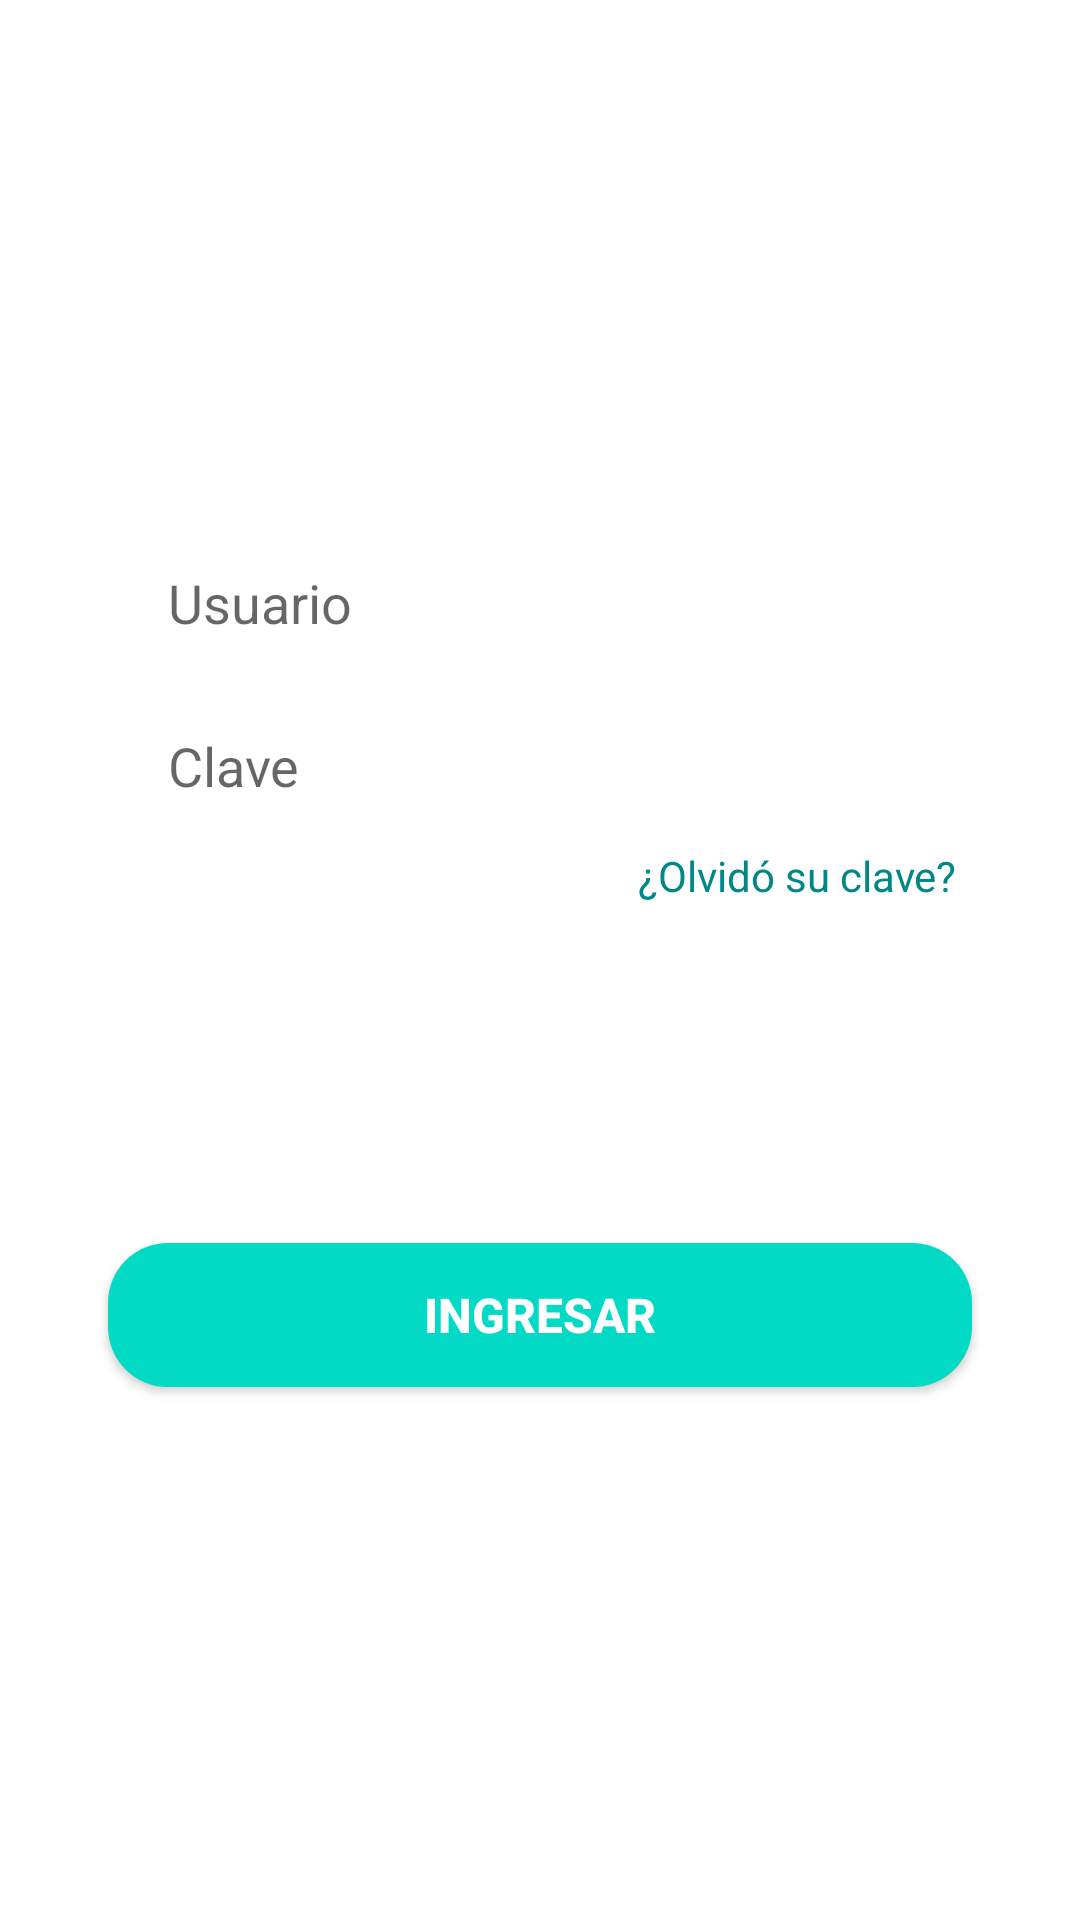

Write the Android layout XML for this screen, with the resource values it uses.
<!-- AndroidManifest.xml: application theme Theme.GarrAPP -->
<!-- res/layout/login_tab_fragment.xml -->
<?xml version="1.0" encoding="utf-8"?>
<androidx.constraintlayout.widget.ConstraintLayout xmlns:android="http://schemas.android.com/apk/res/android"
    xmlns:app="http://schemas.android.com/apk/res-auto"
    android:layout_width="match_parent"
    android:layout_height="match_parent">

    <EditText
        android:id="@+id/email"
        android:layout_width="0dp"
        android:layout_height="wrap_content"
        app:layout_constraintWidth_percent=".8"
        app:layout_constraintVertical_bias=".3"
        app:layout_constraintHorizontal_bias=".5"
        android:hint="Usuario"
        android:paddingLeft="20dp"
        android:paddingTop="10dp"
        android:paddingBottom="10dp"
        android:background="@drawable/edit_text_bg"
        app:layout_constraintBottom_toBottomOf="parent"
        app:layout_constraintEnd_toEndOf="parent"
        app:layout_constraintStart_toStartOf="parent"
        app:layout_constraintTop_toTopOf="parent" />

    <EditText
        android:id="@+id/pass"
        android:layout_width="0dp"
        android:layout_height="wrap_content"
        android:hint="Clave"
        android:paddingLeft="20dp"
        android:paddingTop="10dp"
        android:paddingBottom="10dp"
        android:layout_marginTop="10dp"
        android:background="@drawable/edit_text_bg"
        app:layout_constraintVertical_bias="0"
        app:layout_constraintBottom_toBottomOf="parent"
        app:layout_constraintEnd_toEndOf="parent"
        app:layout_constraintHorizontal_bias=".5"
        app:layout_constraintStart_toStartOf="parent"
        app:layout_constraintTop_toBottomOf="@+id/email"
        app:layout_constraintWidth_percent=".8" />

    <Button
        android:id="@+id/btn_ingresar"
        android:layout_width="0dp"
        android:layout_height="wrap_content"
        android:background="@drawable/button_bg"
        android:onClick="ingresarPressed"
        android:text="Ingresar"
        android:textColor="@color/white"
        android:textSize="16sp"
        android:textStyle="bold"
        app:layout_constraintBottom_toBottomOf="parent"
        app:layout_constraintEnd_toEndOf="parent"
        app:layout_constraintStart_toStartOf="parent"
        app:layout_constraintTop_toTopOf="parent"
        app:layout_constraintVertical_bias=".7"
        app:layout_constraintWidth_percent=".8"></Button>

    <TextView
        android:layout_width="wrap_content"
        android:layout_height="wrap_content"
        android:text="¿Olvidó su clave?"
        app:layout_constraintVertical_bias="0"
        app:layout_constraintHorizontal_bias="1"
        android:layout_marginTop="5dp"
        android:layout_marginRight="5dp"
        app:layout_constraintBottom_toBottomOf="parent"
        app:layout_constraintEnd_toEndOf="@+id/pass"
        app:layout_constraintStart_toStartOf="parent"
        app:layout_constraintTop_toBottomOf="@+id/pass"
        android:textColor="@color/teal_700"
        android:textStyle="normal"    />


</androidx.constraintlayout.widget.ConstraintLayout>
<!-- resources referenced by this layout -->
<resources>
  <color name="teal_700">#FF018786</color>
  <color name="white">#FFFFFFFF</color>
  <!-- drawable button_bg (drawable) -->
  <?xml version="1.0" encoding="utf-8"?>
  <shape xmlns:android="http://schemas.android.com/apk/res/android">
      <corners android:radius="20dp"></corners>
      <solid android:color="@color/custom"></solid>
  
  
  </shape>
  <style name="Theme.GarrAPP" parent="Theme.MaterialComponents.DayNight.NoActionBar">
          
          <item name="colorPrimary">@color/teal_200</item>
          <item name="colorPrimaryVariant">@color/teal_700</item>
          <item name="colorOnPrimary">@color/white</item>
          
          <item name="colorSecondary">@color/teal_200</item>
          <item name="colorSecondaryVariant">@color/teal_700</item>
          <item name="colorOnSecondary">@color/black</item>
          
          <item name="android:statusBarColor" tools:targetApi="l">?attr/colorPrimaryVariant</item>
          
      </style>
  <color name="custom">#03DAC5</color>
  <color name="teal_200">#FF03DAC5</color>
  <color name="black">#FF000000</color>
</resources>
